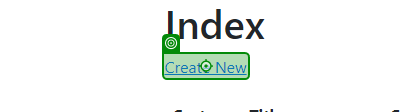
Task: User Acceptance Test for EcoPowerLogistics Web App
Workflow: Customers Test

Step 1: click on 'Create New'

Step 2: type [CurrentRow.Item(1).ToString] into 'Customer Title' (no picture)

Step 3: type [CurrentRow.Item(2).ToString] into 'Customer Name' (no picture)

Step 4: type [CurrentRow.Item(3).ToString] into 'Customer Surname' (no picture)

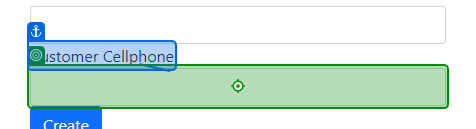
Step 5: type [CurrentRow.Item(4).ToString] into 'Customer Cellphone'

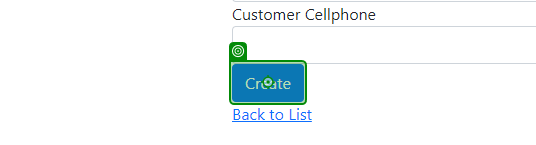
Step 6: click on 'Create'

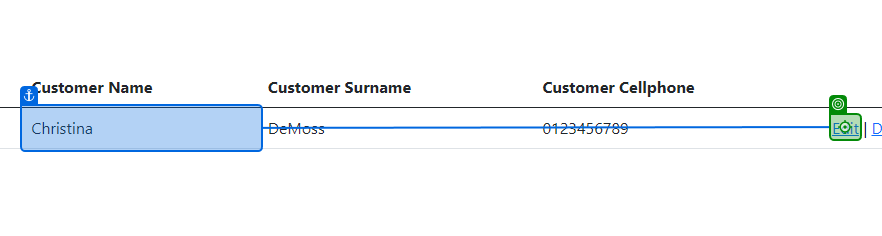
Step 7 [then]: click

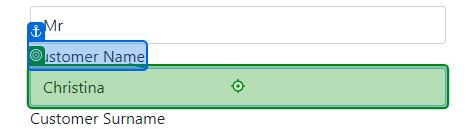
Step 8: type "[CurrentRow.Item(2).ToString + " Edited"]" into 'Customer Name'

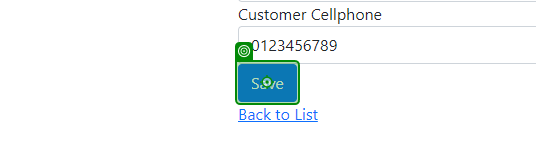
Step 9: click on 'Save'

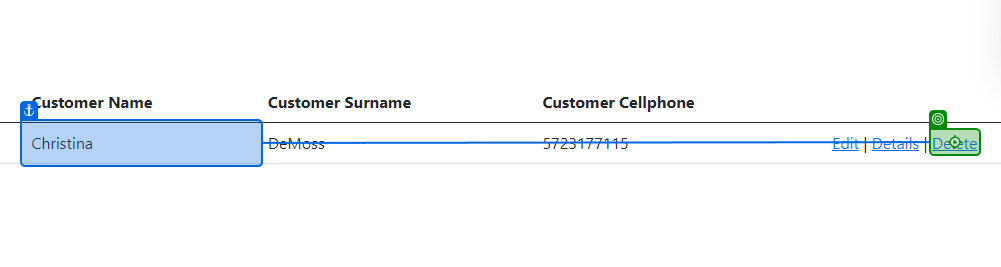
Step 10: click on 'Delete'

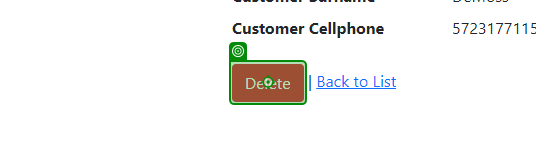
Step 11: click on 'Delete'